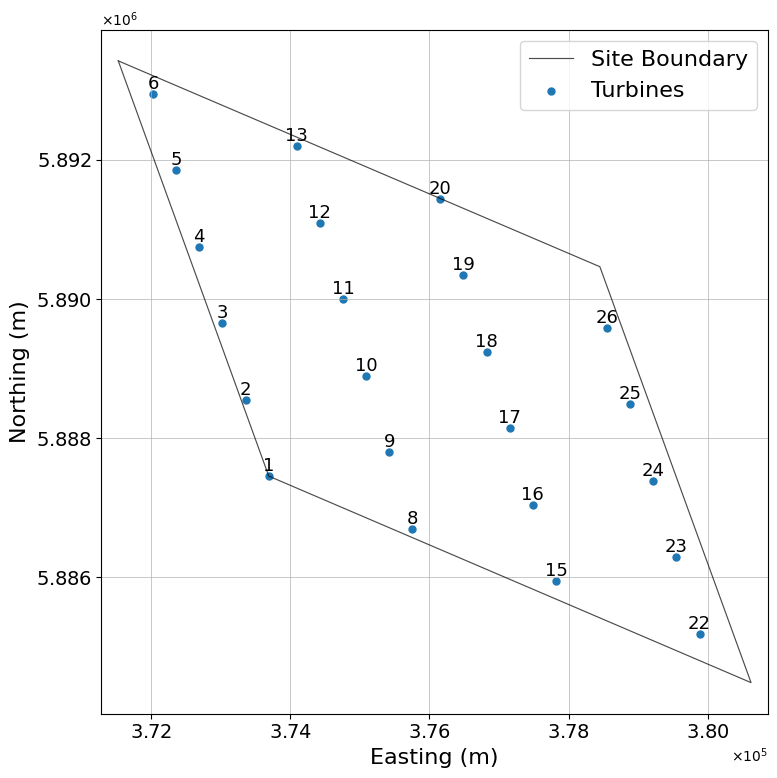

Write Python code to recreate this figure.
import matplotlib.pyplot as plt
import matplotlib.ticker as ticker
import numpy as np

def plot_wind_farm_layout(layout_dict, boundary_coords, title="Wind Farm Layout", annotate=True):
    """
    Plots the wind farm layout and boundary with consistent formatting.

    Parameters:
    - layout_dict (dict): {turbine_id: (x, y)} dictionary.
    - boundary_coords (np.ndarray): Nx2 array of UTM boundary coordinates.
    - title (str): Plot title.
    - annotate (bool): Whether to annotate turbine IDs.
    """

    if not layout_dict:
        print("Layout is empty. Nothing to plot.")
        return

    # Global style settings
    plt.rcParams.update({
        "font.family": "Arial",
        "font.size": 14
    })

    # Extract turbine coordinates and IDs
    coords = np.array(list(layout_dict.values()))
    ids = list(layout_dict.keys())

    # Plot setup
    plt.figure(figsize=(8, 8))
    plt.plot(boundary_coords[:, 0], boundary_coords[:, 1], color='black', linewidth=0.85, alpha=0.7, label="Site Boundary")
    plt.scatter(coords[:, 0], coords[:, 1], s=25, label="Turbines")

    # Annotate turbines
    if annotate:
        for tid, (x, y) in zip(ids, coords):
            plt.text(x, y + 70, str(tid), fontsize=13, ha='center', color='black', fontname="Arial")

    # Axes limits with padding
    all_x = np.concatenate([boundary_coords[:, 0], coords[:, 0]])
    all_y = np.concatenate([boundary_coords[:, 1], coords[:, 1]])
    x_pad, y_pad = 1000, 1000
    plt.xlim(all_x.min() - x_pad, all_x.max() + x_pad)
    plt.ylim(all_y.min() - y_pad, all_y.max() + y_pad)

    # Labels, grid, and formatting
    plt.xlabel("Easting (m)", fontsize=16, fontname="Arial")
    plt.ylabel("Northing (m)", fontsize=16, fontname="Arial")
    #plt.title(title, fontsize=16, fontweight='bold', fontname="Arial")
    plt.legend(prop={"family": "Arial", "size": 16})
    plt.xticks(fontsize=14, fontname="Arial")
    plt.yticks(fontsize=14, fontname="Arial")
    plt.grid(True, linestyle='-', linewidth=0.7, alpha=0.7)
    plt.axis("equal")

    # Scientific axis formatting with corner multiplier
    ax = plt.gca()
    ax.ticklabel_format(style='scientific', axis='both', scilimits=(-3, 4), useMathText=True)
    ax.xaxis.offsetText.set_fontsize(10)
    ax.yaxis.offsetText.set_fontsize(10)
    ax.xaxis.offsetText.set_fontname("Arial")
    ax.yaxis.offsetText.set_fontname("Arial")

    plt.tight_layout()
    plt.show()


# Example usage
if __name__ == "__main__":
    # [redacted]
    boundary_utm = np.array([
        (371526.684, 5893424.206),
        (378450.513, 5890464.698),
        (380624.287, 5884484.707),
        (373690.373, 5887454.043),
        (371526.684, 5893424.206)  # Close loop
    ])

    # Example layout
    example_layout = {1: (np.float64(373690.373), np.float64(5887454.043)), 2: (np.float64(373357.37185308576), np.float64(5888554.12393752)), 3: (np.float64(373024.37070617155), np.float64(5889654.204875041)), 4: (np.float64(372691.3695592573), np.float64(5890754.285812561)), 5: (np.float64(372358.368412343), np.float64(5891854.366750081)), 6: (np.float64(372025.36726542877), np.float64(5892954.447687602)), 8: (np.float64(375755.13419223664), np.float64(5886698.356037493)), 9: (np.float64(375422.1330453224), np.float64(5887798.436975013)), 10: (np.float64(375089.1318984082), np.float64(5888898.517912534)), 11: (np.float64(374756.1307514939), np.float64(5889998.598850055)), 12: (np.float64(374423.12960457965), np.float64(5891098.679787574)), 13: (np.float64(374090.1284576654), np.float64(5892198.760725095)), 15: (np.float64(377819.8953844732), np.float64(5885942.669074987)), 16: (np.float64(377486.89423755894), np.float64(5887042.750012508)), 17: (np.float64(377153.89309064473), np.float64(5888142.830950028)), 18: (np.float64(376820.8919437305), np.float64(5889242.911887549)), 19: (np.float64(376487.8907968162), np.float64(5890342.9928250685)), 20: (np.float64(376154.88964990195), np.float64(5891443.073762589)), 22: (np.float64(379884.6565767098), np.float64(5885186.98211248)), 23: (np.float64(379551.65542979556), np.float64(5886287.063050001)), 24: (np.float64(379218.65428288135), np.float64(5887387.1439875215)), 25: (np.float64(378885.6531359671), np.float64(5888487.224925042)), 26: (np.float64(378552.6519890528), np.float64(5889587.305862562))}
    plot_wind_farm_layout(example_layout, boundary_utm, title="Test Wind Farm Layout")